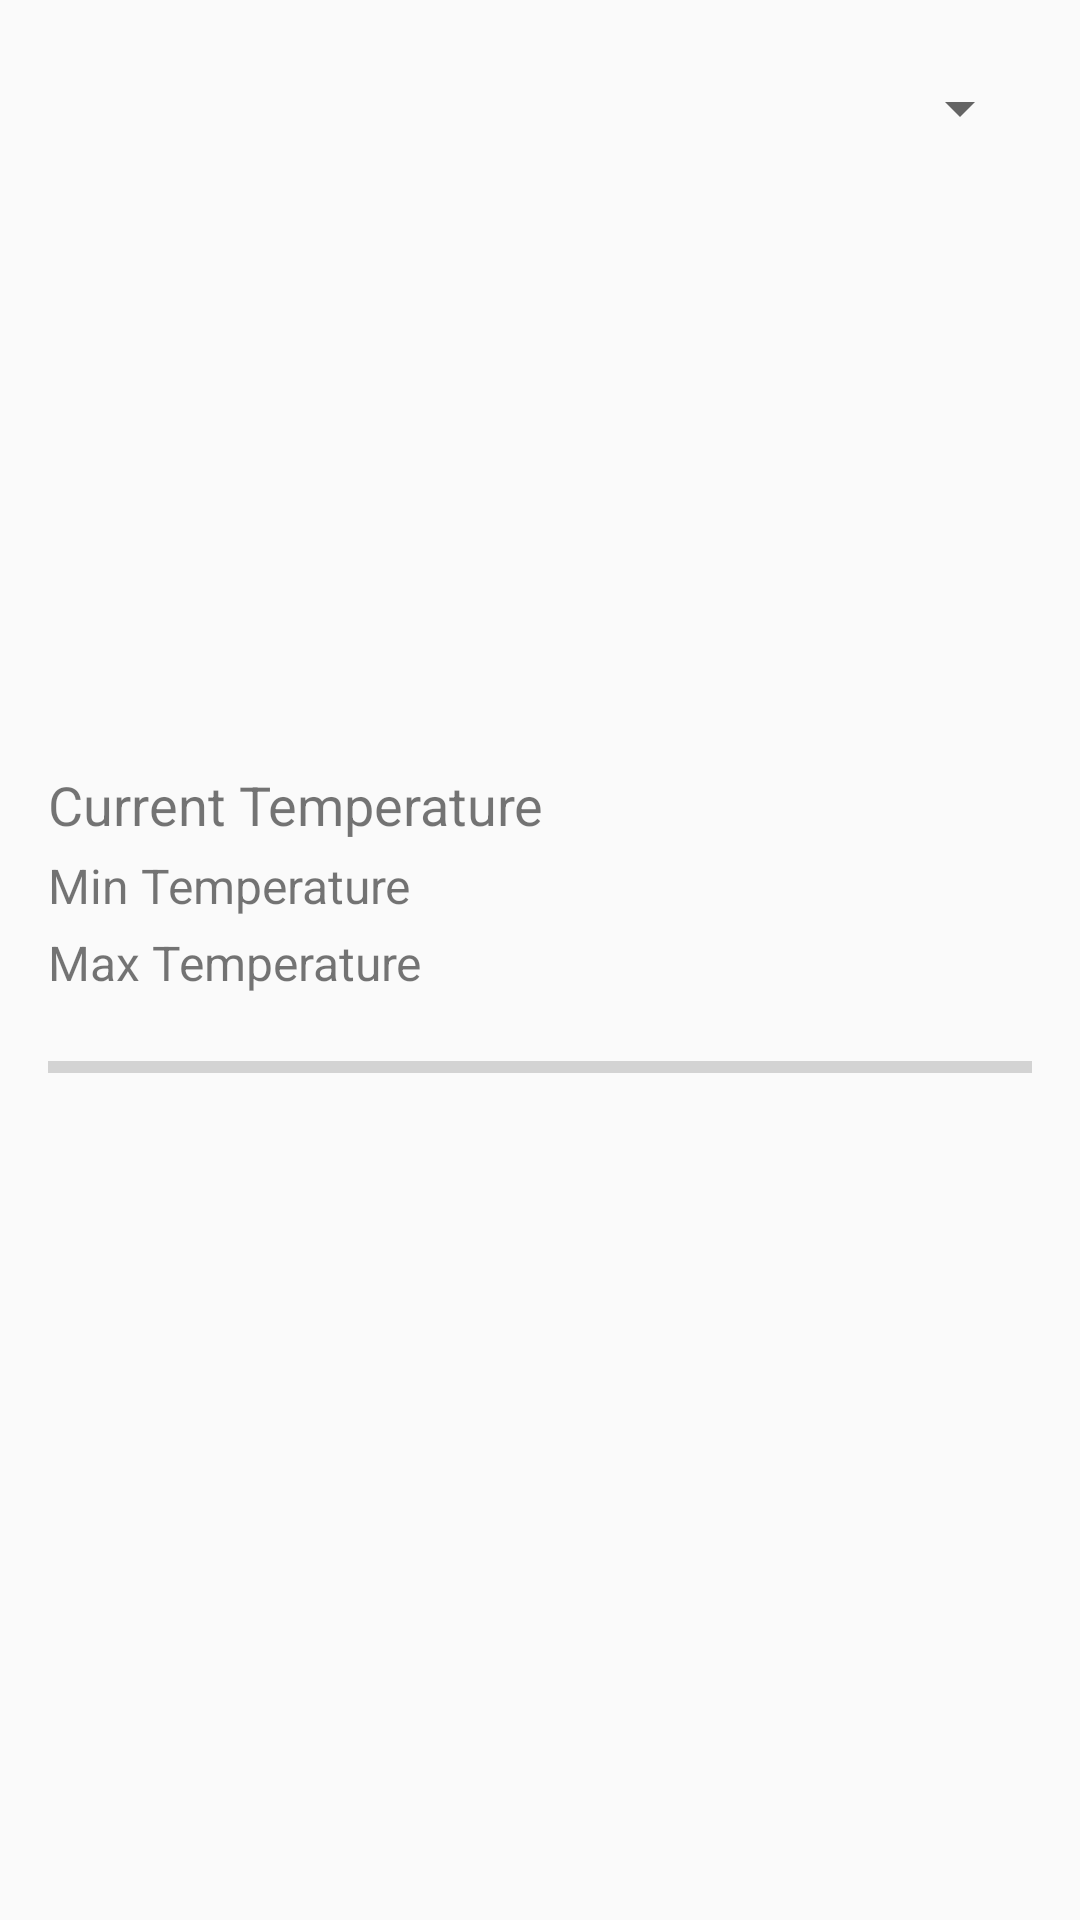

Write the Android layout XML for this screen, with the resource values it uses.
<!-- AndroidManifest.xml: application theme Theme.AndroidAssignments -->
<!-- res/layout/activity_weather_forecast.xml -->
<?xml version="1.0" encoding="utf-8"?>
<LinearLayout xmlns:android="http://schemas.android.com/apk/res/android"
    android:id="@id/main"
    android:layout_width="match_parent"
    android:layout_height="match_parent"
    android:orientation="vertical"
    android:padding="16dp">

    
    <Spinner
        android:id="@+id/city_spinner"
        android:layout_width="match_parent"
        android:layout_height="wrap_content"
        android:layout_marginTop="8dp" />

    
    <ImageView
        android:id="@+id/weather_icon"
        android:layout_width="200dp"
        android:layout_height="200dp"
        android:contentDescription="@string/weather_icon" />

    
    <TextView
        android:id="@+id/current_temp"
        android:layout_width="wrap_content"
        android:layout_height="wrap_content"
        android:text="Current Temperature"
        android:textSize="18sp"
        android:layout_marginTop="8dp" />

    
    <TextView
        android:id="@+id/min_temp"
        android:layout_width="wrap_content"
        android:layout_height="wrap_content"
        android:text="Min Temperature"
        android:textSize="16sp"
        android:layout_marginTop="4dp" />

    
    <TextView
        android:id="@+id/max_temp"
        android:layout_width="wrap_content"
        android:layout_height="wrap_content"
        android:text="Max Temperature"
        android:textSize="16sp"
        android:layout_marginTop="4dp" />

    
    <ProgressBar
        android:id="@+id/progress_loading"
        android:layout_width="match_parent"
        android:layout_height="wrap_content"
        android:layout_marginTop="16dp"
        style="?android:attr/progressBarStyleHorizontal"
        android:visibility="visible" />
</LinearLayout>
<!-- resources referenced by this layout -->
<resources>
  <style name="Theme.AndroidAssignments" parent="Theme.AppCompat.Light.DarkActionBar" />
</resources>
